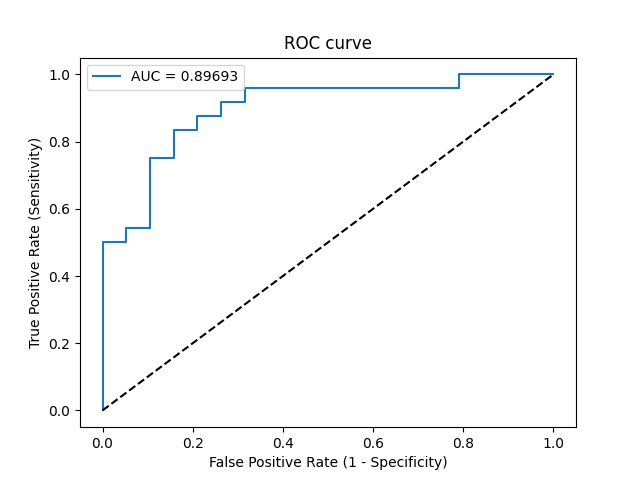

Values plotted in this chart, from the file beside it:
Threshold, Sensitivity, Specificity, NPV, PPV
inf, 0.0, 1.0, 0.4419, 0
0.8905, 0.04167, 1.0, 0.4524, 1.0
0.7653, 0.5, 1.0, 0.6129, 1.0
0.7648, 0.5, 0.9474, 0.6, 0.9231
0.739, 0.5417, 0.9474, 0.6207, 0.9286
0.7376, 0.5417, 0.8947, 0.6071, 0.8667
0.7044, 0.75, 0.8947, 0.7391, 0.9
0.6956, 0.75, 0.8421, 0.7273, 0.8571
0.6932, 0.8333, 0.8421, 0.8, 0.8696
0.6848, 0.8333, 0.7895, 0.7895, 0.8333
0.6701, 0.875, 0.7895, 0.8333, 0.84
0.6697, 0.875, 0.7368, 0.8235, 0.8077
0.6682, 0.9167, 0.7368, 0.875, 0.8148
0.654, 0.9167, 0.6842, 0.8667, 0.7857
0.6519, 0.9583, 0.6842, 0.9286, 0.7931
0.5531, 0.9583, 0.2105, 0.8, 0.6053
0.5386, 1.0, 0.2105, 1.0, 0.6154
0.4927, 1.0, 0.0, 0, 0.5581
